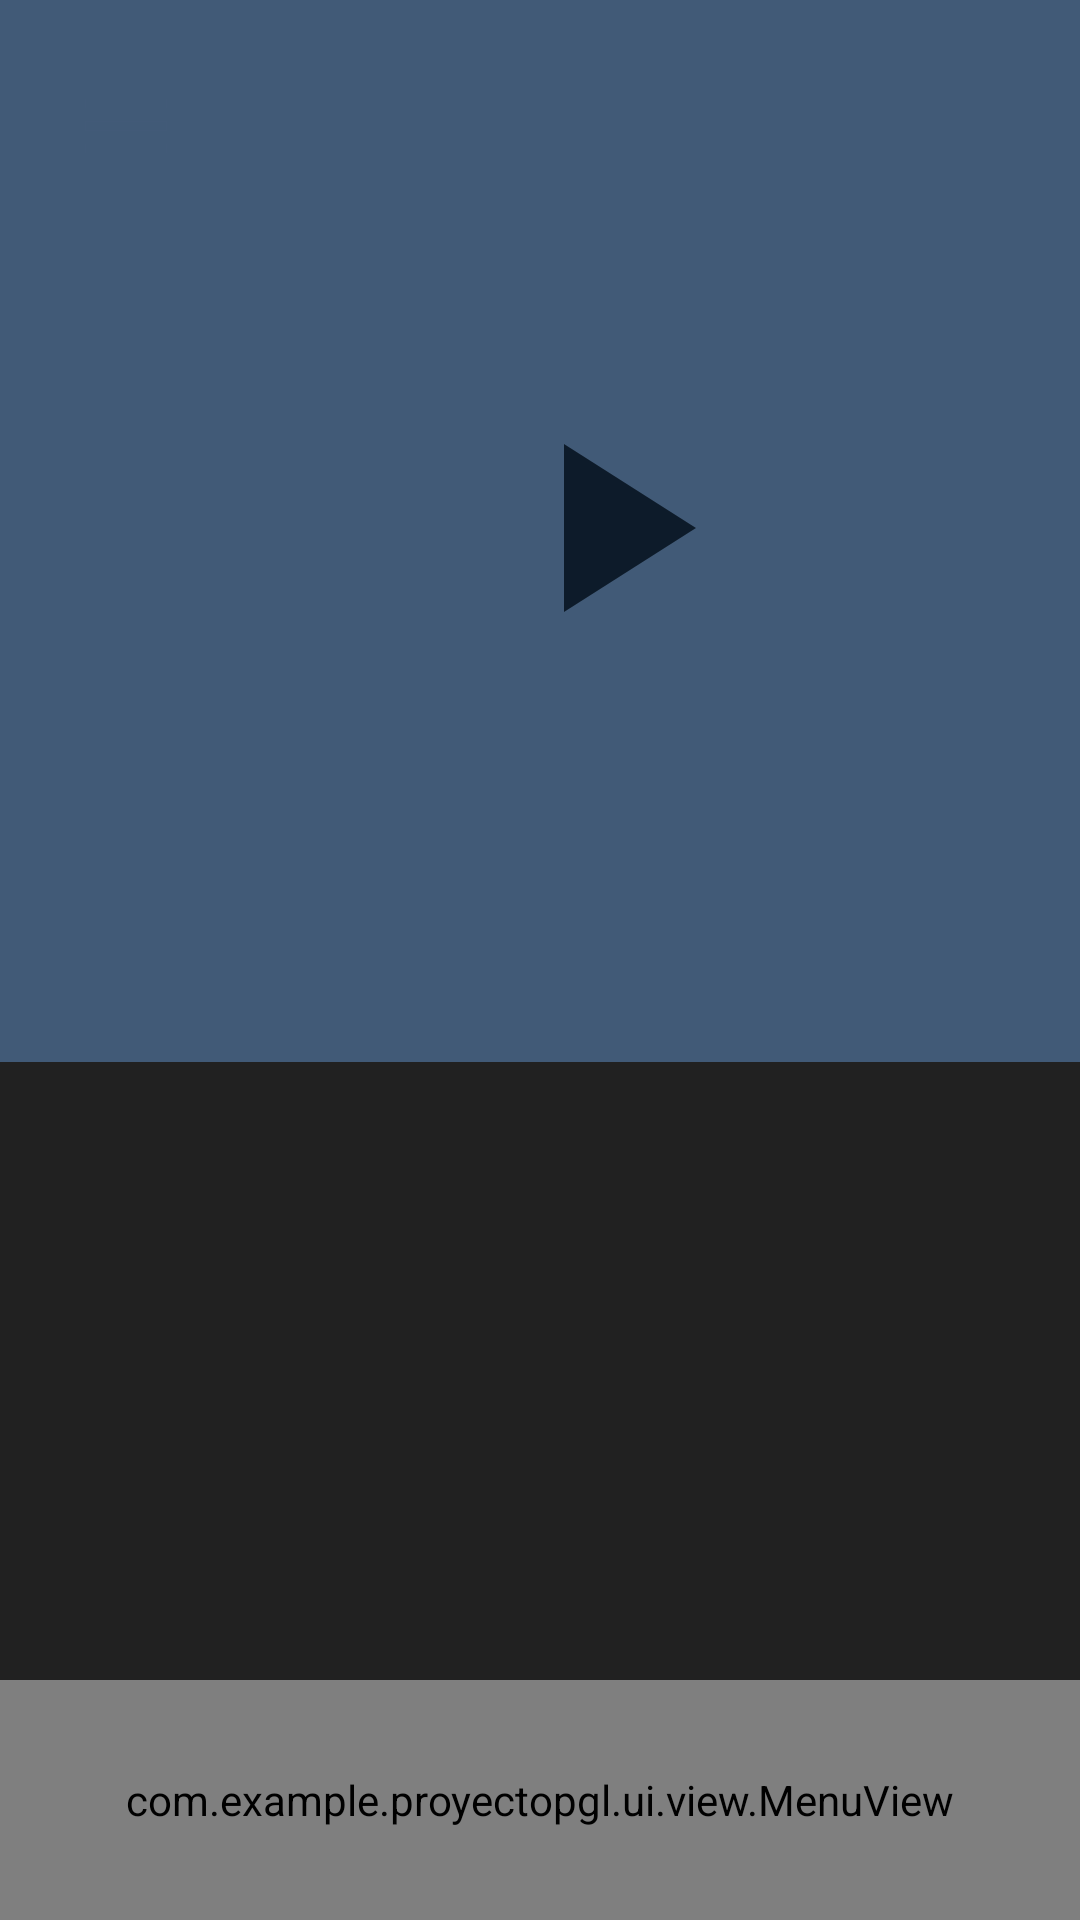

Write the Android layout XML for this screen, with the resource values it uses.
<!-- AndroidManifest.xml: activity theme AppTheme -->
<!-- res/layout/activity_recordings.xml -->
<?xml version="1.0" encoding="utf-8"?>
<FrameLayout xmlns:android="http://schemas.android.com/apk/res/android"
    xmlns:app="http://schemas.android.com/apk/res-auto"
    xmlns:tools="http://schemas.android.com/tools"
    android:id="@+id/main"
    android:layout_width="match_parent"
    android:layout_height="match_parent">

    <LinearLayout
        android:layout_width="match_parent"
        android:layout_height="match_parent"
        android:orientation="vertical">

        <androidx.constraintlayout.widget.ConstraintLayout
            android:layout_width="match_parent"
            android:layout_height="354dp"
            android:background="#415A77">

            <ImageButton
                android:id="@+id/playPauseButton"
                android:layout_width="wrap_content"
                android:layout_height="wrap_content"
                android:layout_marginStart="156dp"
                android:layout_marginTop="128dp"
                android:background="@null"
                android:contentDescription="@string/play_pause_button"
                android:src="@drawable/baseline_play_arrow_96"
                app:layout_constraintStart_toStartOf="parent"
                app:layout_constraintTop_toTopOf="parent" />

        </androidx.constraintlayout.widget.ConstraintLayout>

        
        <androidx.recyclerview.widget.RecyclerView
            android:id="@+id/recordingList"
            android:layout_width="match_parent"
            android:layout_height="0dp"
            android:layout_weight="1"
            android:background="#212121"
            tools:listitem="@layout/recorded_item" />
    </LinearLayout>

    <ImageView
        android:id="@+id/imageView"
        android:layout_width="wrap_content"
        android:layout_height="wrap_content"
        android:layout_marginStart="24dp"
        android:layout_marginTop="24dp"
        app:srcCompat="@drawable/baseline_menu_36" />

    <com.example.proyectopgl.ui.view.MenuView
        android:id="@+id/menuView"
        android:layout_width="match_parent"
        android:layout_height="80dp"
        android:layout_gravity="bottom" />
</FrameLayout>
<!-- res/layout/recorded_item.xml (included above) -->
<androidx.constraintlayout.widget.ConstraintLayout xmlns:android="http://schemas.android.com/apk/res/android"
    xmlns:app="http://schemas.android.com/apk/res-auto"
    android:layout_width="match_parent"
    android:layout_height="wrap_content"
    android:background="@color/md_theme_onBackground"
    android:padding="16dp">

    
    <ImageButton
        android:id="@+id/playPauseButton"
        android:layout_width="wrap_content"
        android:layout_height="wrap_content"
        android:layout_marginStart="8dp"
        android:layout_marginTop="8dp"
        android:background="@null"
        android:contentDescription="@string/play_pause_button"
        android:src="@drawable/baseline_play_arrow_96_light"
        app:tint="@color/md_theme_secondaryFixed"
        app:layout_constraintStart_toStartOf="parent"
        app:layout_constraintTop_toTopOf="parent" />

    
    <TextView
        android:id="@+id/audioTitle"
        android:layout_width="0dp"
        android:layout_height="wrap_content"
        android:layout_marginStart="28dp"
        android:layout_marginTop="4dp"
        android:ellipsize="end"
        android:maxLines="1"
        android:text="Recording 000 - 01-01-2024"
        android:textColor="#D9D9D9"
        android:textSize="18sp"
        android:textStyle="bold"
        app:layout_constraintStart_toEndOf="@+id/playPauseButton"
        app:layout_constraintTop_toTopOf="parent" />

    
    <TextView
        android:id="@+id/beatUsed"
        android:layout_width="0dp"
        android:layout_height="wrap_content"
        android:layout_marginStart="28dp"
        android:layout_marginTop="8dp"
        android:text="Instrumental/Beat: untitled"
        android:textColor="#D9D9D9"
        android:textSize="14sp"
        app:layout_constraintStart_toEndOf="@+id/playPauseButton"
        app:layout_constraintTop_toBottomOf="@+id/audioTitle" />

    <TextView
        android:id="@+id/recordDuration"
        android:layout_width="0dp"
        android:layout_height="wrap_content"
        android:layout_marginStart="28dp"
        android:layout_marginTop="4dp"
        android:text="Duration: 89 seconds"
        android:textColor="#D9D9D9"
        android:textSize="14sp"
        app:layout_constraintStart_toEndOf="@+id/playPauseButton"
        app:layout_constraintTop_toBottomOf="@+id/beatUsed" />

    
    <LinearLayout
        android:id="@+id/detailsContainer"
        android:layout_width="0dp"
        android:layout_height="wrap_content"
        android:layout_marginTop="48dp"
        android:background="#121212"
        android:orientation="vertical"
        android:padding="12dp"
        android:visibility="invisible"

        app:layout_constraintEnd_toEndOf="parent"
        app:layout_constraintHorizontal_bias="0.0"
        app:layout_constraintStart_toStartOf="parent"
        app:layout_constraintTop_toBottomOf="@+id/recordDuration">

        <TextView
            android:id="@+id/recordingDate"
            android:layout_width="wrap_content"
            android:layout_height="wrap_content"
            android:text="@string/RecordingDate"
            android:textColor="#D9D9D9"
            android:textSize="14sp" />

        <TextView
            android:id="@+id/parentFolder"
            android:layout_width="wrap_content"
            android:layout_height="wrap_content"
            android:layout_marginTop="4dp"
            android:text="@string/Folder"
            android:textColor="#D9D9D9"
            android:textSize="14sp" />

        <TextView
            android:id="@+id/additionalInfo"
            android:layout_width="match_parent"
            android:layout_height="wrap_content"
            android:layout_marginTop="4dp"
            android:text="@string/additionalInfo"
            android:textColor="#D9D9D9"
            android:textSize="14sp" />
    </LinearLayout>

    <ImageButton
        android:id="@+id/moreInfoButton"
        android:layout_width="wrap_content"
        android:layout_height="wrap_content"
        android:background="@null"
        android:contentDescription="@string/more_info"
        android:src="@android:drawable/ic_menu_more"
        android:tint="@color/md_theme_secondaryFixed"
        app:layout_constraintBottom_toBottomOf="parent"
        app:layout_constraintEnd_toEndOf="parent" />

</androidx.constraintlayout.widget.ConstraintLayout>
<!-- resources referenced by this layout -->
<resources>
  <color name="md_theme_onBackground">#1A1C1E</color>
  <color name="md_theme_secondaryFixed">#D1E4FF</color>
  <!-- drawable baseline_menu_36 (drawable) -->
  <vector xmlns:android="http://schemas.android.com/apk/res/android" android:height="36dp" android:tint="#415A77" android:viewportHeight="24" android:viewportWidth="24" android:width="36dp">
        
      <path android:fillColor="@android:color/white" android:pathData="M3,18h18v-2L3,16v2zM3,13h18v-2L3,11v2zM3,6v2h18L21,6L3,6z"/>
      
  </vector>
  <!-- drawable baseline_play_arrow_96 (drawable) -->
  <vector xmlns:android="http://schemas.android.com/apk/res/android" android:height="96dp" android:tint="#0D1B2A" android:viewportHeight="24" android:viewportWidth="24" android:width="96dp">
        
      <path android:fillColor="@android:color/white" android:pathData="M8,5v14l11,-7z"/>
      
  </vector>
  <!-- drawable baseline_play_arrow_96_light (drawable) -->
  <vector xmlns:android="http://schemas.android.com/apk/res/android" android:height="96dp" android:tint="#778DA9" android:viewportHeight="24" android:viewportWidth="24" android:width="96dp">
        
      <path android:fillColor="@android:color/white" android:pathData="M8,5v14l11,-7z"/>
      
  </vector>
  <string name="Folder">Carpeta: %s</string>
  <string name="RecordingDate">Fecha de grabación: %s</string>
  <string name="additionalInfo">Información adicional: %s</string>
  <string name="more_info">Ver detalles</string>
  <string name="play_pause_button">Reproducir/Pausar</string>
</resources>
